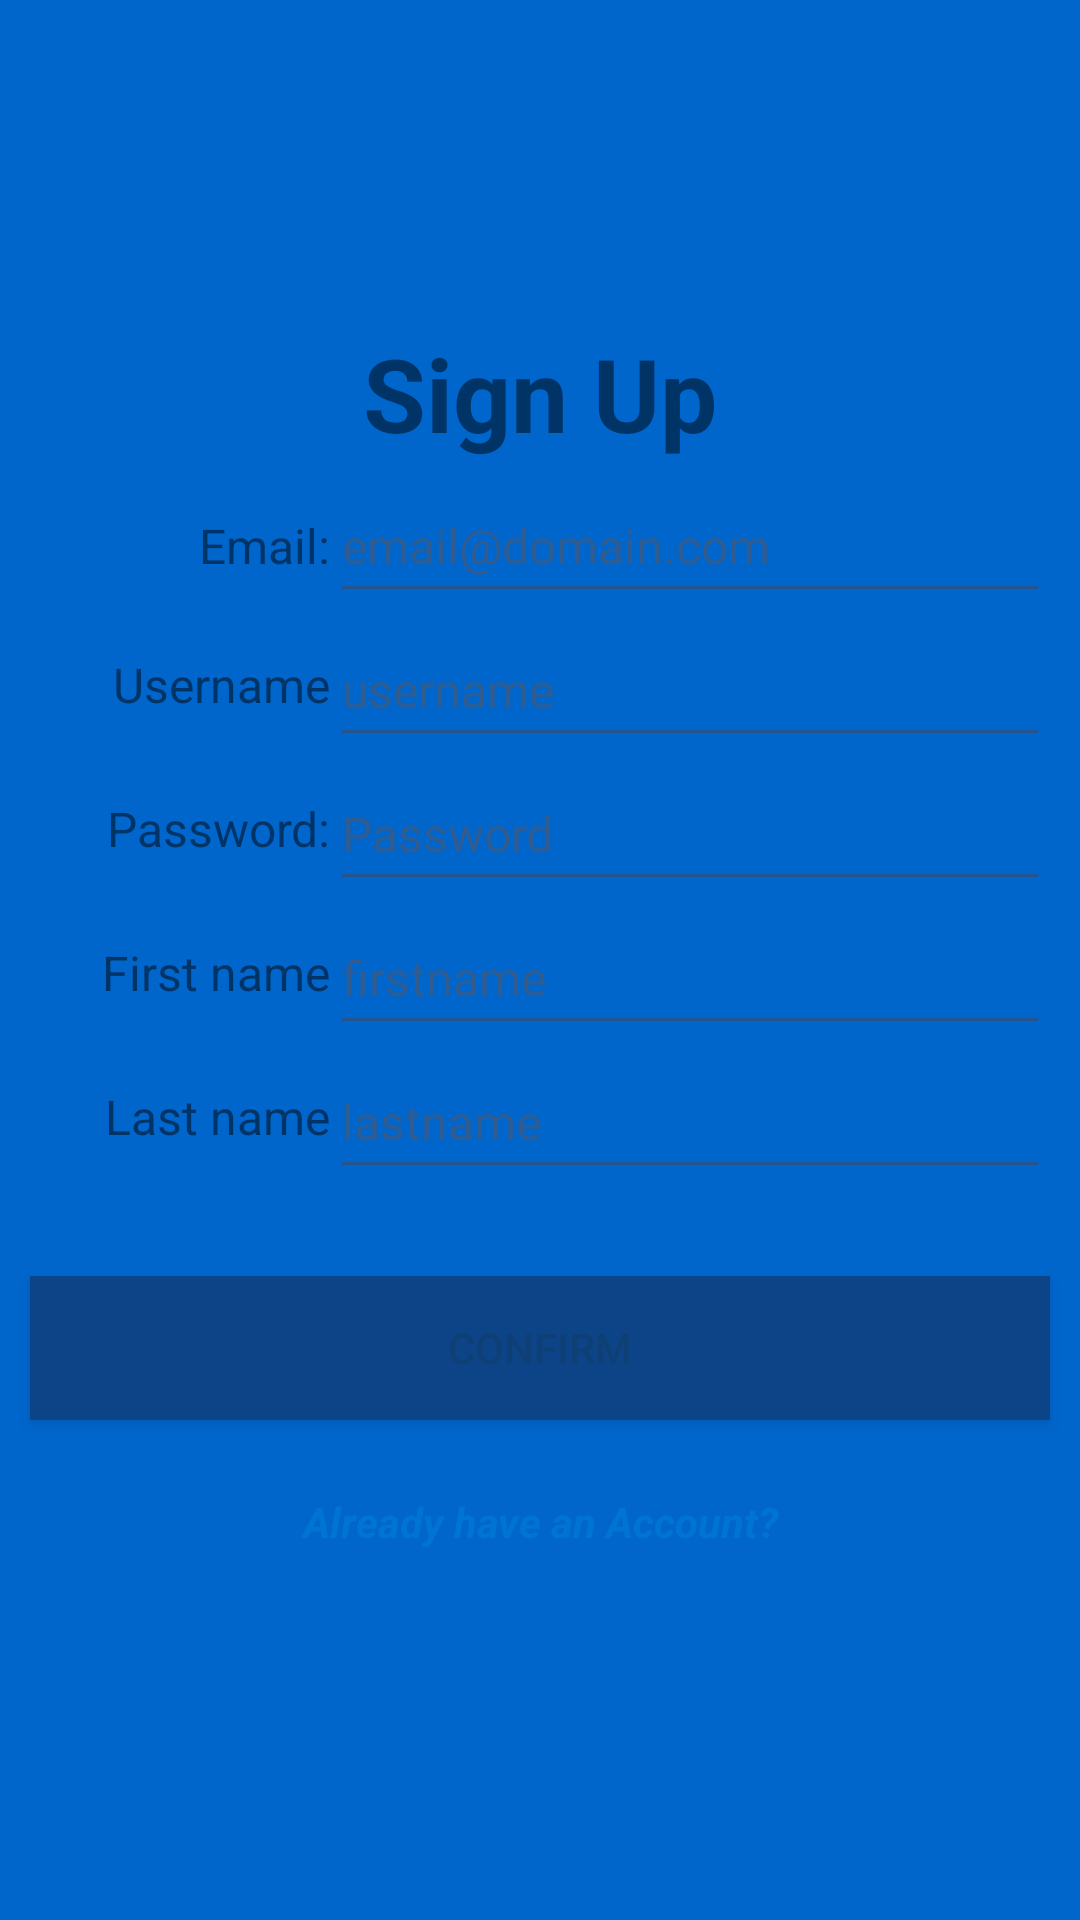

Produce the Android XML layout that renders to this screen, including the resource entries it uses.
<!-- AndroidManifest.xml: application theme Theme.ProFinder -->
<!-- res/layout/activity_signup.xml -->
<?xml version="1.0" encoding="utf-8"?>
<LinearLayout xmlns:android="http://schemas.android.com/apk/res/android"
    xmlns:tools="http://schemas.android.com/tools"
    android:layout_width="match_parent"
    android:layout_height="match_parent"
    android:layout_gravity="center"
    android:background="@color/theme"
    android:gravity="center"
    android:orientation="vertical">

    <RelativeLayout
        android:layout_width="360dp"
        android:layout_height="450dp"
        android:layout_centerInParent="true"
        android:layout_marginStart="?actionBarSize"
        android:layout_marginEnd="?actionBarSize"
        android:alpha="0.5"
        android:background="@drawable/rounded_login_ui"
        android:backgroundTint="@color/white"
        android:backgroundTintMode="add"
        android:elevation="60dp"
        android:gravity="center">

        <LinearLayout
            android:id="@+id/op"
            android:layout_width="match_parent"
            android:layout_height="wrap_content"
            android:gravity="center"
            android:orientation="vertical">

            <TextView
                android:id="@+id/SignUpTV"
                android:layout_width="match_parent"
                android:layout_height="48dp"
                android:text="Sign Up"
                android:textAlignment="center"
                android:textColor="@color/black"
                android:textSize="34sp"
                android:textStyle="bold" />

            <LinearLayout
                android:layout_width="match_parent"
                android:layout_height="48dp"
                android:layout_marginLeft="10dp"
                android:layout_marginRight="10dp"
                android:orientation="horizontal"
                android:textAlignment="textEnd">

                <TextView
                    android:id="@+id/emallLoginTV"
                    android:layout_width="100dp"
                    android:layout_height="48dp"
                    android:gravity="center_vertical"
                    android:text="Email:"
                    android:textAlignment="textEnd"
                    android:textColor="@color/black"
                    android:textSize="16sp" />

                <EditText
                    android:id="@+id/enterEmailLogin"
                    android:layout_width="match_parent"
                    android:layout_height="48dp"
                    android:ems="10"
                    android:gravity="center_vertical"
                    android:hint="email@domain.com"
                    android:inputType="text"
                    android:textAlignment="textStart"
                    android:textColor="@color/black"
                    android:textColorHint="#615252"
                    android:textSize="16sp" />

            </LinearLayout>

            <LinearLayout
                android:layout_width="match_parent"
                android:layout_height="48dp"
                android:layout_marginLeft="10dp"
                android:layout_marginRight="10dp"
                android:gravity="center_vertical"
                android:orientation="horizontal">

                <TextView
                    android:id="@+id/userNameTV"
                    android:layout_width="100dp"
                    android:layout_height="48dp"
                    android:gravity="center_vertical"
                    android:text="Username"
                    android:textAlignment="textEnd"
                    android:textColor="@color/black"
                    android:textSize="16sp" />

                <EditText
                    android:id="@+id/enterUName"
                    android:layout_width="match_parent"
                    android:layout_height="48dp"
                    android:ems="10"
                    android:gravity="center_vertical"
                    android:hint="username"
                    android:inputType="text"
                    android:textColor="@color/black"
                    android:textColorHint="#615252"
                    android:textSize="16sp" />
            </LinearLayout>

            <LinearLayout
                android:layout_width="match_parent"
                android:layout_height="48dp"
                android:layout_marginLeft="10dp"
                android:layout_marginRight="10dp"
                android:gravity="center_vertical"
                android:orientation="horizontal">

                <TextView
                    android:id="@+id/passwordLoginTV"
                    android:layout_width="100dp"
                    android:layout_height="48dp"
                    android:gravity="center_vertical"
                    android:text="Password:"
                    android:textAlignment="textEnd"
                    android:textColor="@color/black"
                    android:textSize="16sp"
                    tools:ignore="RtlCompat" />

                <EditText
                    android:id="@+id/enterPasswordLogin"
                    android:layout_width="match_parent"
                    android:layout_height="48dp"
                    android:ems="10"
                    android:gravity="center_vertical"
                    android:hint="Password"
                    android:inputType="text"
                    android:textAlignment="textStart"
                    android:textColor="@color/black"
                    android:textColorHint="#615252"
                    android:textSize="16sp" />
            </LinearLayout>

            <LinearLayout
                android:layout_width="match_parent"
                android:layout_height="48dp"
                android:layout_marginLeft="10dp"
                android:layout_marginRight="10dp"
                android:layout_weight="1"
                android:gravity="center_vertical"
                android:orientation="horizontal">

                <TextView
                    android:id="@+id/firstNameTV"
                    android:layout_width="100dp"
                    android:layout_height="48dp"
                    android:gravity="center_vertical"
                    android:text="First name"
                    android:textAlignment="textEnd"
                    android:textColor="@color/black"
                    android:textSize="16sp" />

                <EditText
                    android:id="@+id/enterFName"
                    android:layout_width="match_parent"
                    android:layout_height="48dp"
                    android:ems="10"
                    android:gravity="center_vertical"
                    android:hint="firstname"
                    android:inputType="text"
                    android:textColor="@color/black"
                    android:textColorHint="#615252"
                    android:textSize="16sp" />
            </LinearLayout>

            <LinearLayout
                android:layout_width="match_parent"
                android:layout_height="48dp"
                android:layout_marginLeft="10dp"
                android:layout_marginRight="10dp"
                android:layout_weight="1"
                android:gravity="center_vertical"
                android:orientation="horizontal">

                <TextView
                    android:id="@+id/lastNameTV"
                    android:layout_width="100dp"
                    android:layout_height="48dp"
                    android:gravity="center_vertical"
                    android:text="Last name"
                    android:textAlignment="textEnd"
                    android:textColor="@color/black"
                    android:textSize="16sp" />

                <EditText
                    android:id="@+id/enterLName"
                    android:layout_width="match_parent"
                    android:layout_height="48dp"
                    android:ems="10"
                    android:gravity="center_vertical"
                    android:hint="lastname"
                    android:inputType="text"
                    android:textColor="@color/black"
                    android:textColorHint="#615252"
                    android:textSize="16sp" />

            </LinearLayout>

            <TextView
                android:id="@+id/errorMsgTV"
                android:layout_width="match_parent"
                android:layout_height="wrap_content"
                android:textAlignment="center"
                android:textColor="@android:color/holo_red_light" />

            <Button
                android:id="@+id/confirmSignUpBtn"
                android:layout_width="match_parent"
                android:layout_height="48dp"
                android:layout_marginLeft="10dp"
                android:layout_marginTop="10dp"
                android:layout_marginRight="10dp"
                android:layout_marginBottom="10dp"
                android:background="#1B2142"
                android:gravity="center"
                android:onClick="saveAddAccount"
                android:text="Confirm"
                android:textColorHighlight="#1B2142" />

            <TextView
                android:id="@+id/alrdyHavAnAcc"
                android:layout_width="match_parent"
                android:layout_height="48dp"
                android:gravity="center_vertical"
                android:text="Already have an Account?"
                android:textAlignment="center"
                android:textColor="#0082D8"
                android:textSize="14sp"
                android:textStyle="bold|italic" />
        </LinearLayout>

    </RelativeLayout>

</LinearLayout>
<!-- resources referenced by this layout -->
<resources>
  <color name="black">#FF000000</color>
  <color name="theme">#0066cc</color>
  <color name="white">#FFFFFFFF</color>
  <style name="Theme.ProFinder" parent="Base.Theme.ProFinder" />
  <style name="Base.Theme.ProFinder" parent="Theme.Material3.DayNight.NoActionBar">
          
          <item name="colorPrimary">@color/black</item>
  
      </style>
</resources>
